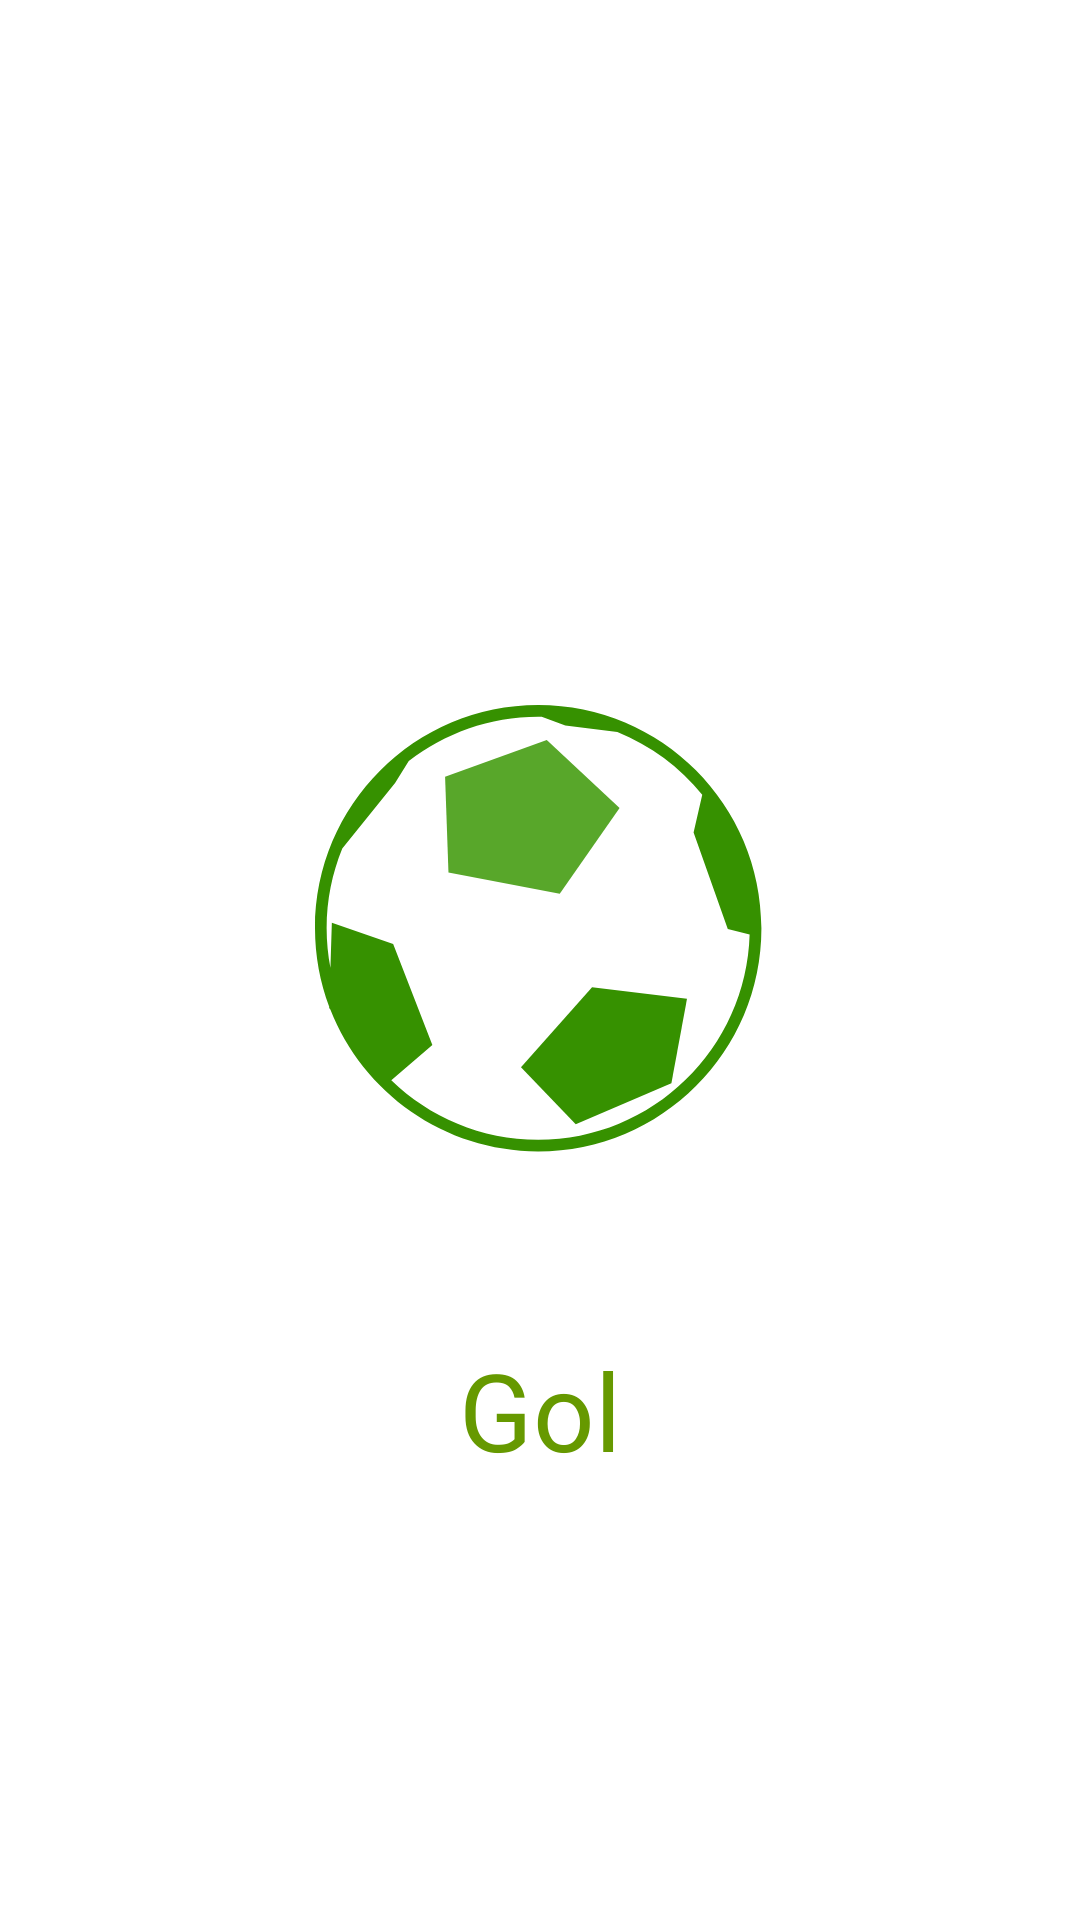

Android layout source for this screen:
<!-- AndroidManifest.xml: activity theme SplashScreenActivity.Theme -->
<!-- res/layout/activity_splash_screen.xml -->
<?xml version="1.0" encoding="utf-8"?>
<FrameLayout xmlns:android="http://schemas.android.com/apk/res/android"
    xmlns:tools="http://schemas.android.com/tools"
    android:layout_width="match_parent"
    android:layout_height="match_parent"
    tools:context=".SplashScreenActivity">

        <ImageView
            android:id="@+id/splash_logo"
            android:layout_width="150dp"
            android:layout_height="150dp"
            android:layout_marginBottom="10dp"
            android:layout_gravity="center"
            android:src="@drawable/ic_ball"
            android:contentDescription="@string/app_name" />

    <TextView
        android:id="@+id/splash_text"
        android:layout_width="wrap_content"
        android:layout_height="wrap_content"
        android:layout_marginTop="150dp"
        android:layout_gravity="center"
        android:fontFamily="@font/ubuntu_medium"
        android:text="@string/app_name"
        android:textColor="@android:color/holo_green_dark"
        android:textSize="36sp" />

</FrameLayout>
<!-- resources referenced by this layout -->
<resources>
  <!-- drawable ic_ball (drawable) -->
  <?xml version="1.0" encoding="utf-8"?>
  <vector xmlns:android="http://schemas.android.com/apk/res/android"
      android:width="48dp"
      android:height="48dp"
      android:viewportWidth="500"
      android:viewportHeight="500">
  
      <path
          android:fillColor="#58A72A"
          android:pathData="M 271.942 209.614 L 338.425 114.466 L 257.523 39.026 L 144.542 79.657 L 148.303 186.135 Z" />
      <path
          android:fillColor="#369100"
          android:pathData="M 228.868 402.407 L 289.71 465.777 L 395.984 420.409 L 413.34 326.511 L 307.844 313.522 Z" />
      <path
          android:fillColor="#369100"
          android:pathData="M15.731,336.798l1.343,1.644c36.151,92.23,125.889,157.571,230.934,157.571c136.976,0,248.006-111.029,248.006-248.007 C496.013,111.036,384.983,0,248.007,0C111.036,0,0,111.043,0,248.006c0,30.668,5.604,60.026,15.785,87.145L15.731,336.798z M12.93,248.006c0-31.32,6.209-61.204,17.38-88.564l58.667-72.789l15.206-24.383c39.792-30.883,89.68-49.339,143.833-49.339 c1.302,0,2.583,0.08,3.893,0.094l26.236,9.664l57.827,7.379c37.029,15.002,69.417,39.15,94.312,69.671l-9.63,41.932 l37.994,107.148l24.272,6.148c-3.727,126.418-107.619,228.106-234.905,228.106c-63.375,0-120.926-25.247-163.249-66.159 l45.626-39.192L86.849,265.485l-68.128-23.465l-1.575,50.047C14.42,277.797,12.93,263.077,12.93,248.006z" />
  </vector>
  <string name="app_name">Gol</string>
  <style name="SplashScreenActivity.Theme" parent="Theme.MaterialComponents.DayNight.NoActionBar">
          <item name="fontFamily">@font/ubuntu_regular</item>
          
          <item name="colorPrimary">@color/green_500</item>
          <item name="colorPrimaryVariant">@color/green_700</item>
          <item name="colorOnPrimary">@color/white</item>
          
          <item name="colorSecondary">@color/teal_200</item>
          <item name="colorSecondaryVariant">@color/teal_700</item>
          <item name="colorOnSecondary">@color/black</item>
          
          <item name="android:statusBarColor">?attr/colorPrimaryVariant</item>
          
      </style>
  <color name="green_500">#58A72A</color>
  <color name="green_700">#369100</color>
  <color name="white">#FFFFFFFF</color>
  <color name="teal_200">#FF03DAC5</color>
  <color name="teal_700">#FF018786</color>
  <color name="black">#0d1117</color>
</resources>
